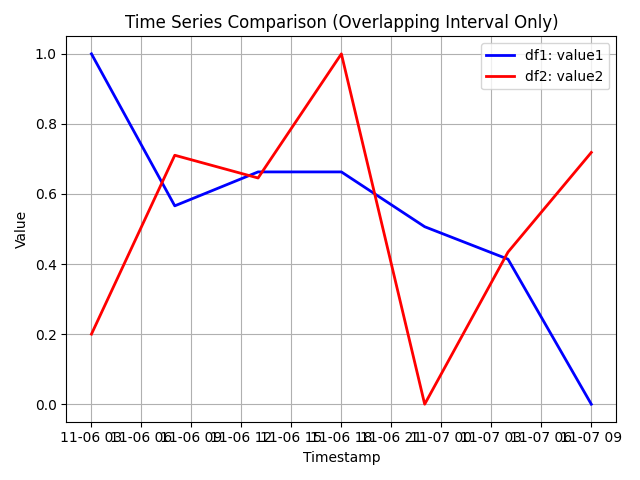

The data file committed next to this chart (first rows):
, captured_at, value1, value2
59, 2015-11-06 03:00:00+00:00, 1.0, 0.2
60, 2015-11-06 08:00:00+00:00, 0.5662, 0.7106
61, 2015-11-06 13:00:00+00:00, 0.663, 0.6456
62, 2015-11-06 18:00:00+00:00, 0.663, 1.0
63, 2015-11-06 23:00:00+00:00, 0.5066, 0.0
64, 2015-11-07 04:00:00+00:00, 0.414, 0.4341
65, 2015-11-07 09:00:00+00:00, 0.0, 0.7186
